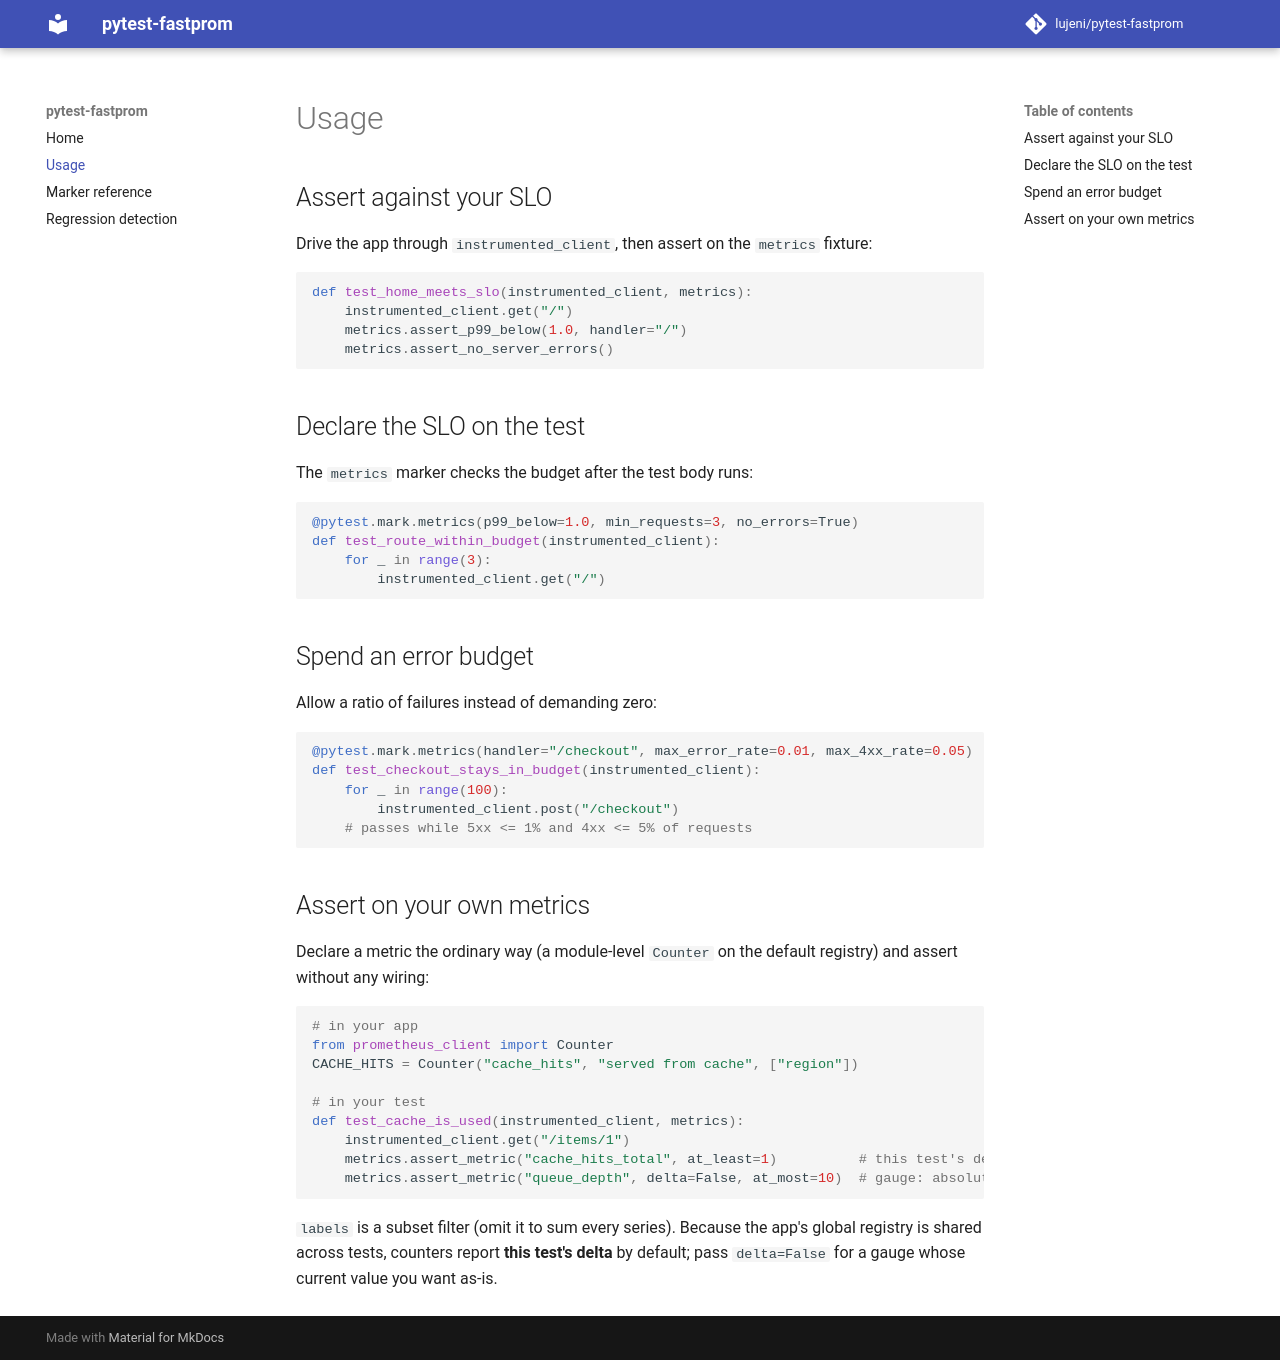

repository: Lujeni/pytest-fastprom · page: usage/index.html · generator: mkdocs

# Usage

## Assert against your SLO

Drive the app through `instrumented_client`, then assert on the `metrics` fixture:

```python
def test_home_meets_slo(instrumented_client, metrics):
    instrumented_client.get("/")
    metrics.assert_p99_below(1.0, handler="/")
    metrics.assert_no_server_errors()
```

## Declare the SLO on the test

The `metrics` marker checks the budget after the test body runs:

```python
@pytest.mark.metrics(p99_below=1.0, min_requests=3, no_errors=True)
def test_route_within_budget(instrumented_client):
    for _ in range(3):
        instrumented_client.get("/")
```

## Spend an error budget

Allow a ratio of failures instead of demanding zero:

```python
@pytest.mark.metrics(handler="/checkout", max_error_rate=0.01, max_4xx_rate=0.05)
def test_checkout_stays_in_budget(instrumented_client):
    for _ in range(100):
        instrumented_client.post("/checkout")
    # passes while 5xx <= 1% and 4xx <= 5% of requests
```

## Assert on your own metrics

Declare a metric the ordinary way (a module-level `Counter` on the default
registry) and assert without any wiring:

```python
# in your app
from prometheus_client import Counter
CACHE_HITS = Counter("cache_hits", "served from cache", ["region"])

# in your test
def test_cache_is_used(instrumented_client, metrics):
    instrumented_client.get("/items/1")
    metrics.assert_metric("cache_hits_total", at_least=1)          # this test's delta
    metrics.assert_metric("queue_depth", delta=False, at_most=10)  # gauge: absolute
```

`labels` is a subset filter (omit it to sum every series). Because the app's
global registry is shared across tests, counters report **this test's delta** by
default; pass `delta=False` for a gauge whose current value you want as-is.
